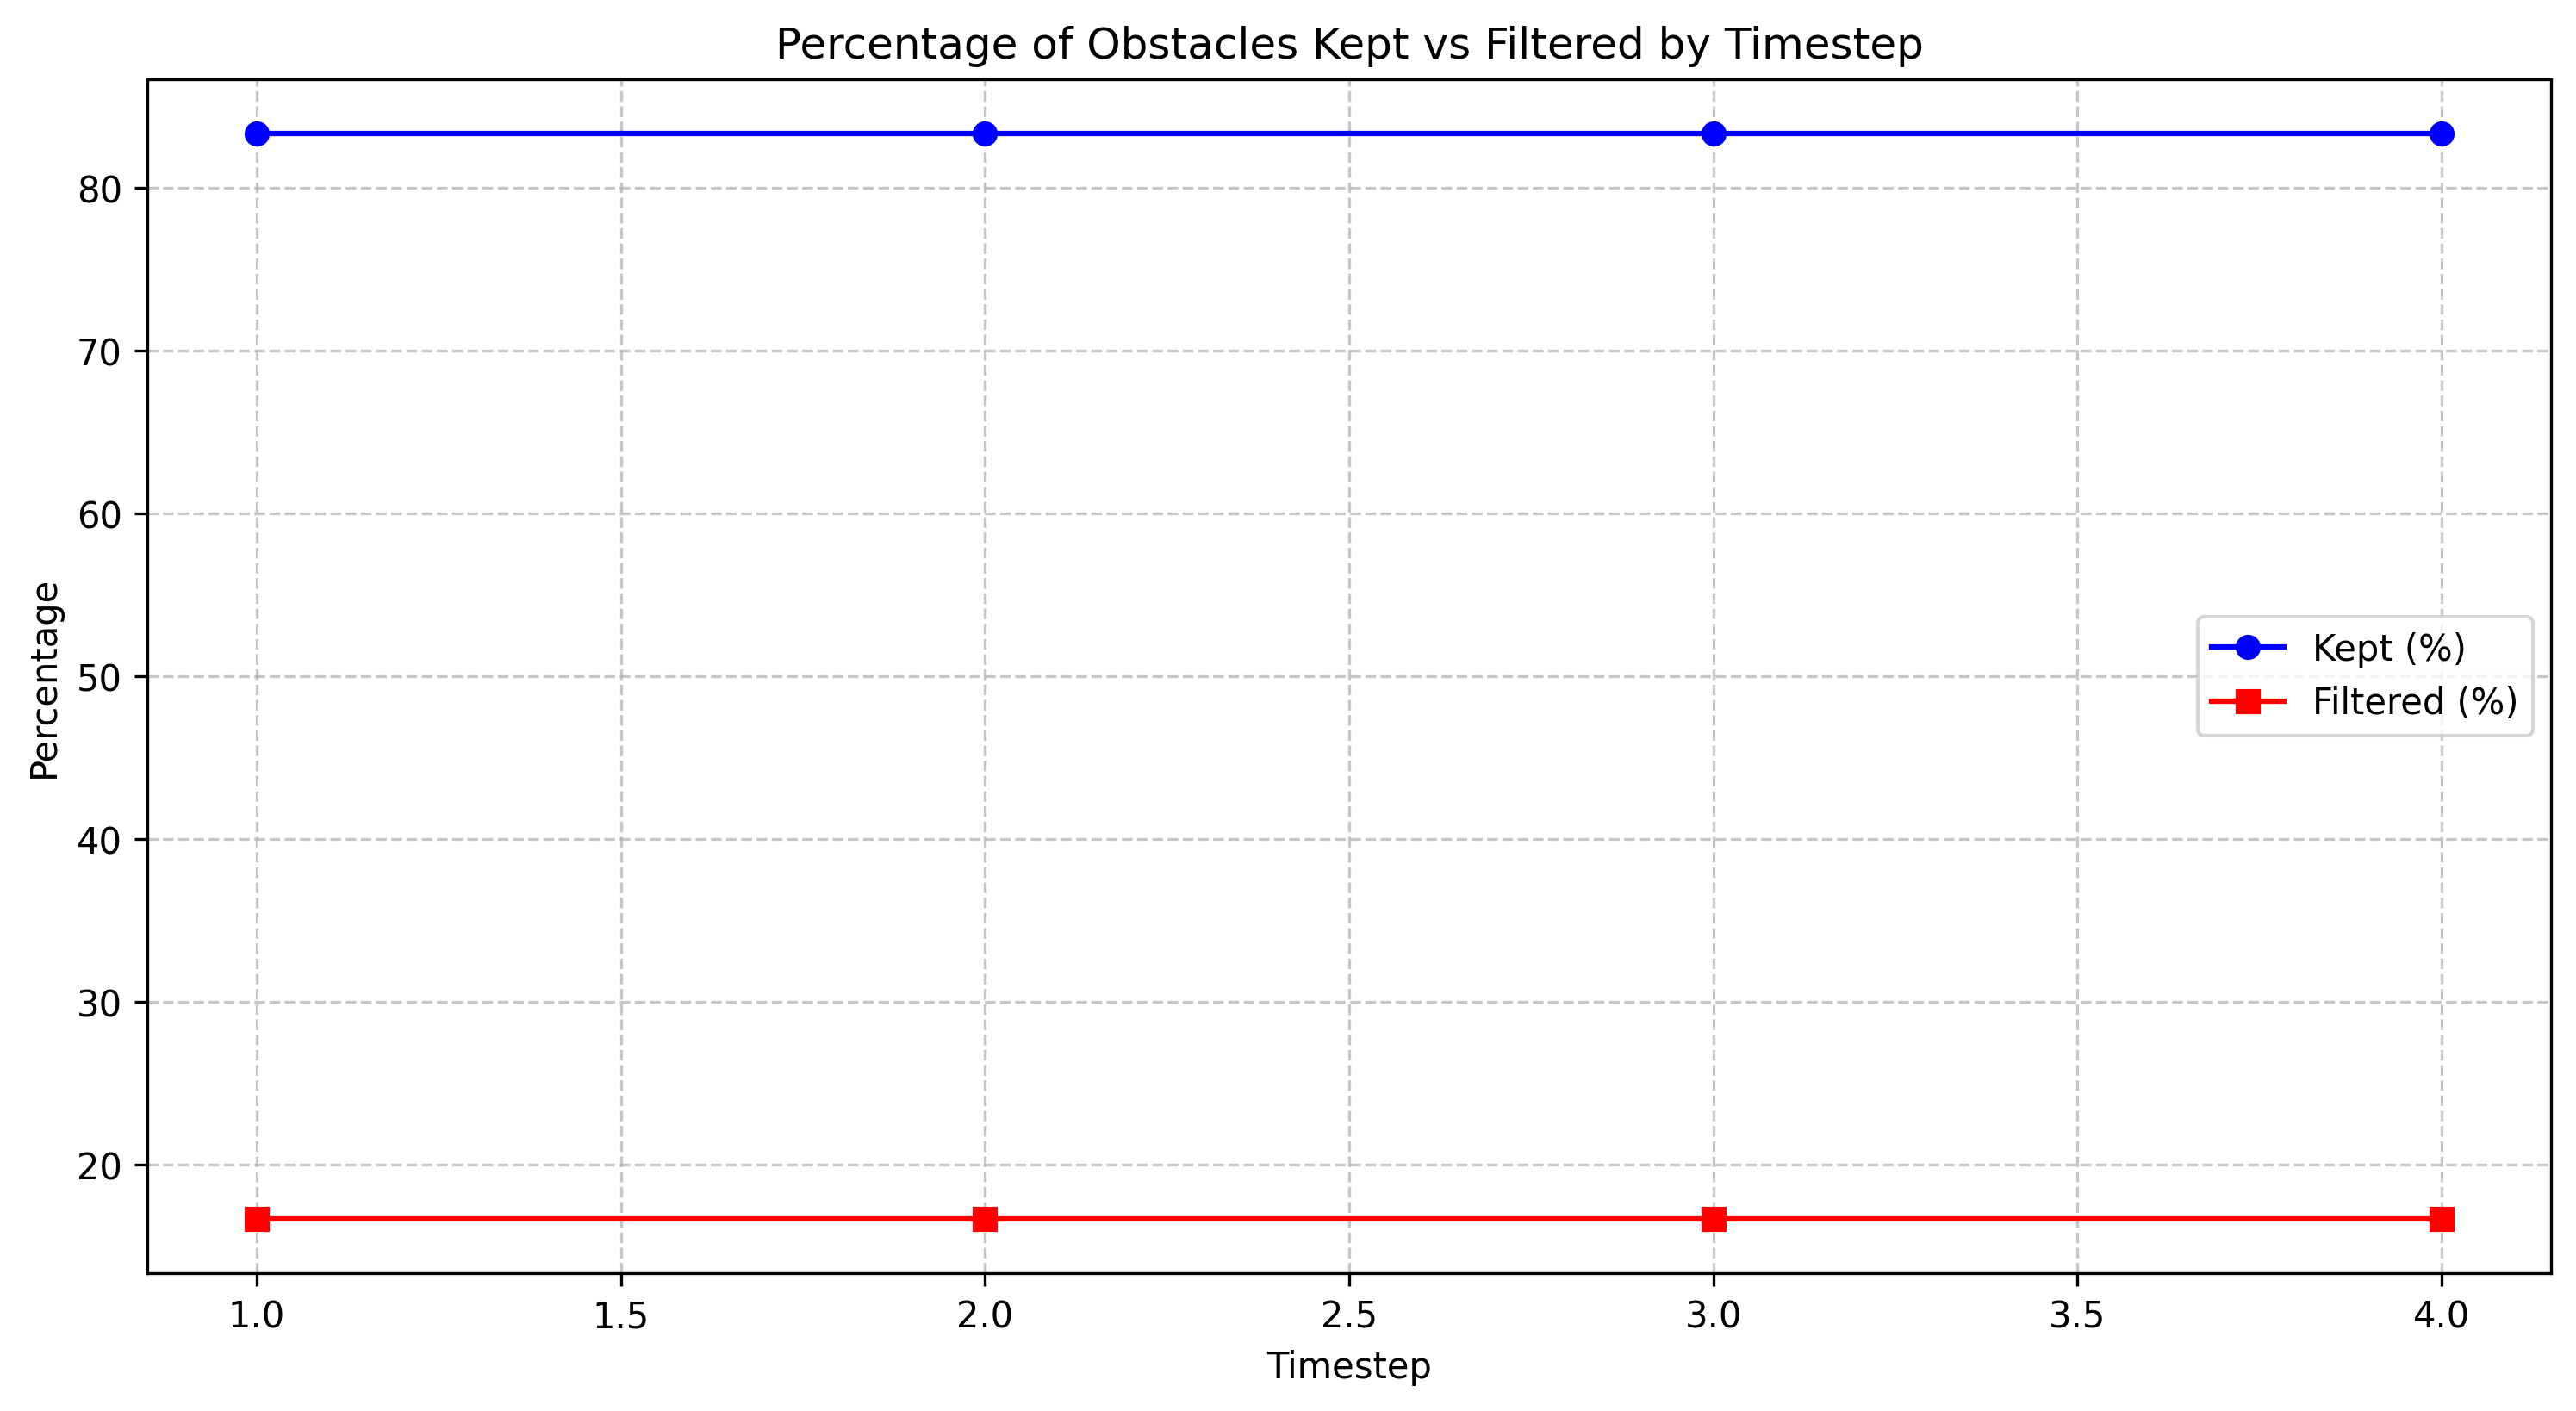

Values plotted in this chart, from the file beside it:
timestep, total_count, filtered_count, filtered_percentage, kept_percentage
1.0, 6, 1, 16.67, 83.33
2.0, 6, 1, 16.67, 83.33
3.0, 6, 1, 16.67, 83.33
4.0, 6, 1, 16.67, 83.33
